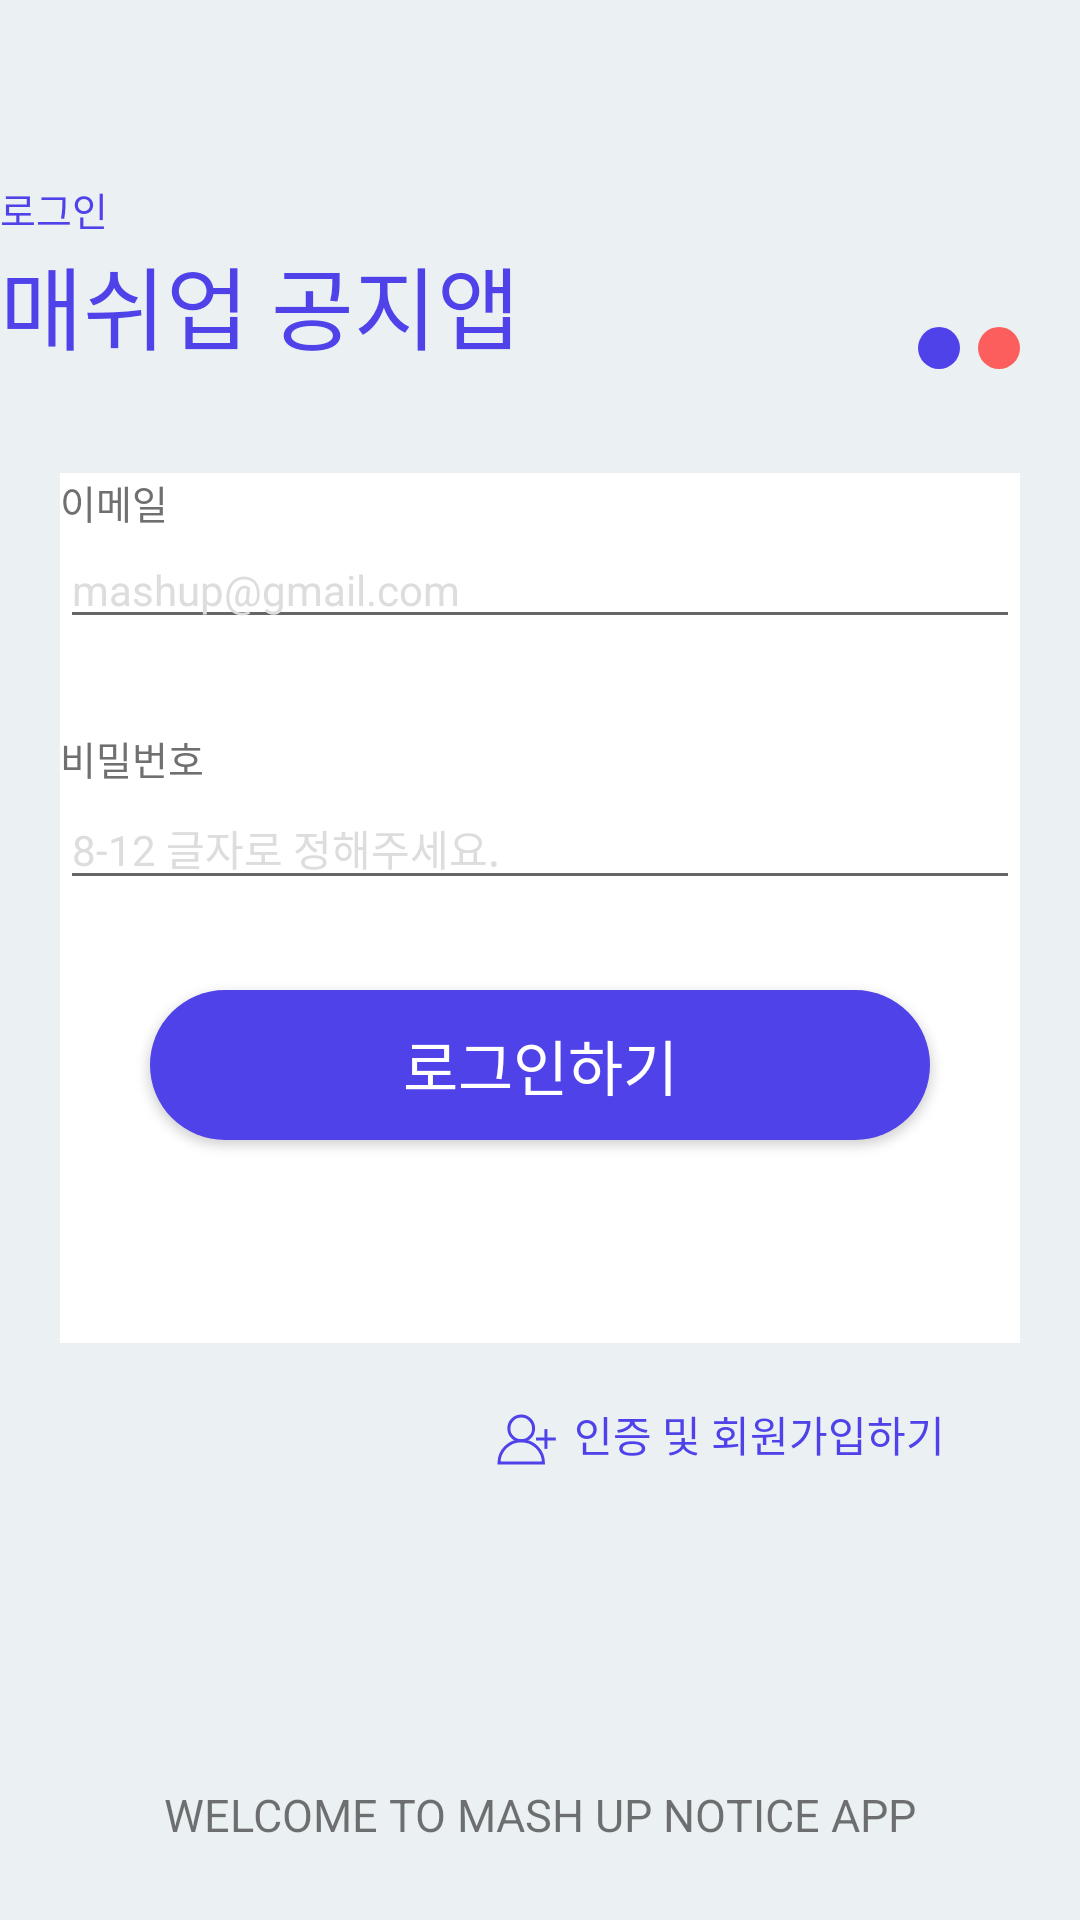

Produce the Android XML layout that renders to this screen, including the resource entries it uses.
<!-- AndroidManifest.xml: application theme AppTheme -->
<!-- res/layout/activity_login.xml -->
<?xml version="1.0" encoding="utf-8"?>
<androidx.constraintlayout.widget.ConstraintLayout xmlns:android="http://schemas.android.com/apk/res/android"
    xmlns:app="http://schemas.android.com/apk/res-auto"
    xmlns:tools="http://schemas.android.com/tools"
    android:layout_width="match_parent"
    android:layout_height="match_parent"
    android:background="@color/colorBaseBg"
    android:orientation="vertical">

    <TextView
        android:id="@+id/tvLoginScreenTitle"
        android:layout_width="wrap_content"
        android:layout_height="wrap_content"
        android:layout_marginStart="@dimen/login_margin_start_tv_layout"
        android:layout_marginTop="60dp"
        android:text="@string/login_tv_screen_title"
        android:textColor="@color/colorPrimary"
        android:textSize="13sp"
        app:layout_constraintStart_toStartOf="parent"
        app:layout_constraintTop_toTopOf="parent" />

    <TextView
        android:id="@+id/tvLoginMainTitle"
        android:layout_width="wrap_content"
        android:layout_height="wrap_content"
        android:layout_marginStart="@dimen/login_margin_start_tv_layout"
        android:text="@string/login_tv_main_title"
        android:textColor="@color/colorPrimary"
        android:textSize="30sp"
        app:layout_constraintStart_toStartOf="parent"
        app:layout_constraintTop_toBottomOf="@id/tvLoginScreenTitle" />

    <LinearLayout
        android:id="@+id/layoutOval"
        android:layout_marginEnd="20dp"
        app:layout_constraintEnd_toEndOf="parent"
        app:layout_constraintBottom_toBottomOf="@+id/tvLoginMainTitle"
        android:layout_width="wrap_content"
        android:layout_height="wrap_content"
        android:orientation="horizontal">
        <ImageView
            android:background="@drawable/circle_shape_color_primary"
            android:layout_width="wrap_content"
            android:layout_height="wrap_content" />
        <ImageView
            android:layout_marginStart="6dp"
            android:background="@drawable/circle_shape_color_accent"
            android:layout_width="wrap_content"
            android:layout_height="wrap_content" />
    </LinearLayout>

    <androidx.constraintlayout.widget.ConstraintLayout
        android:id="@+id/layoutForm"
        android:layout_width="match_parent"
        android:layout_height="290dp"
        android:layout_marginStart="20dp"
        android:layout_marginEnd="20dp"
        android:background="@color/colorWhite"
        app:layout_constraintBottom_toBottomOf="parent"
        app:layout_constraintTop_toTopOf="parent"
        app:layout_constraintVertical_bias="0.45">

        <TextView
            android:id="@+id/tvEmail"
            android:layout_width="wrap_content"
            android:layout_height="wrap_content"
            android:layout_marginStart="@dimen/login_margin_start_tv_layout"
            android:layout_marginTop="@dimen/login_margin_top_tv_layout"
            android:text="@string/login_tv_email"
            android:textColor="@color/textGrayNormal"
            android:textSize="13sp"
            app:layout_constraintStart_toStartOf="parent"
            app:layout_constraintTop_toTopOf="parent" />

        <EditText
            android:id="@+id/etEmail"
            android:layout_width="match_parent"
            android:layout_height="wrap_content"
            android:layout_marginStart="@dimen/login_margin_start_et_layout"
            android:layout_marginEnd="@dimen/login_margin_end_et_layout"
            android:hint="@string/login_et_email"
            android:textColorHint="@color/colorEtHint"
            android:textSize="14sp"
            app:layout_constraintStart_toStartOf="parent"
            app:layout_constraintTop_toBottomOf="@+id/tvEmail" />

        <TextView
            android:id="@+id/tvPassword"
            android:layout_width="wrap_content"
            android:layout_height="wrap_content"
            android:layout_marginStart="@dimen/login_margin_start_tv_layout"
            android:layout_marginTop="30dp"
            android:text="@string/login_tv_password"
            android:textColor="@color/textGrayNormal"
            android:textSize="13sp"
            app:layout_constraintStart_toStartOf="parent"
            app:layout_constraintTop_toBottomOf="@id/etEmail" />

        <EditText
            android:id="@+id/etPassword"
            android:layout_width="match_parent"
            android:layout_height="wrap_content"
            android:layout_marginStart="@dimen/login_margin_start_et_layout"
            android:layout_marginEnd="@dimen/login_margin_end_et_layout"
            android:hint="@string/login_et_password"
            android:textColorHint="@color/colorEtHint"
            android:textSize="14sp"
            app:layout_constraintStart_toStartOf="parent"
            app:layout_constraintTop_toBottomOf="@+id/tvPassword" />

        <Button
            android:id="@+id/btnLogin"
            android:layout_width="260dp"
            android:layout_height="50dp"
            android:layout_marginTop="30dp"
            android:background="@drawable/btn_radius_main"
            android:text="@string/login_btn"
            android:textColor="@color/colorWhite"
            android:textSize="20sp"
            app:layout_constraintEnd_toEndOf="parent"
            app:layout_constraintStart_toStartOf="parent"
            app:layout_constraintTop_toBottomOf="@id/etPassword" />
    </androidx.constraintlayout.widget.ConstraintLayout>
    <LinearLayout
        android:id="@+id/layoutSignIn"
        android:orientation="horizontal"
        app:layout_constraintTop_toBottomOf="@id/layoutForm"
        app:layout_constraintEnd_toEndOf="parent"
        android:layout_marginTop="20dp"
        android:layout_marginEnd="45dp"
        android:layout_width="wrap_content"
        android:layout_height="wrap_content">
        <ImageView
            android:id="@+id/ivJoin"
            android:src="@drawable/icon_join"
            android:layout_width="24dp"
            android:layout_height="24dp" />
        <TextView
            android:text="@string/tv_sign_in"
            android:textColor="@color/colorPrimary"
            android:textSize="14sp"
            android:layout_marginStart="4dp"
            android:layout_width="wrap_content"
            android:layout_height="wrap_content" />
    </LinearLayout>
    <TextView
        android:id="@+id/tvWelcomeMsg"
        android:text="@string/login_tv_welcome_msg"
        android:textSize="15sp"
        android:layout_marginBottom="25dp"
        app:layout_constraintStart_toStartOf="parent"
        app:layout_constraintEnd_toEndOf="parent"
        app:layout_constraintBottom_toBottomOf="parent"
        android:layout_width="wrap_content"
        android:layout_height="wrap_content" />


</androidx.constraintlayout.widget.ConstraintLayout>
<!-- resources referenced by this layout -->
<resources>
  <color name="colorBaseBg">#EBF0F3</color>
  <color name="colorEtHint">#DDDDDD</color>
  <color name="colorPrimary">#4F42E9</color>
  <color name="colorWhite">#FFFFFF</color>
  <color name="textGrayNormal">#707070</color>
  <!-- drawable btn_radius_main (drawable) -->
  <?xml version="1.0" encoding="utf-8"?>
  <shape xmlns:android="http://schemas.android.com/apk/res/android">
      <corners android:radius="@dimen/auth_radius_btn" />
  
      <solid android:color="@color/colorPrimary" />
  </shape>
  <!-- drawable circle_shape_color_accent (drawable) -->
  <?xml version="1.0" encoding="utf-8"?>
  <shape xmlns:android="http://schemas.android.com/apk/res/android" android:shape="oval">
      <solid android:color="@color/colorAccent" />
      
      <size
          android:width="14dp" android:height="14dp" />
  </shape>
  <!-- drawable circle_shape_color_primary (drawable) -->
  <?xml version="1.0" encoding="utf-8"?>
  <shape xmlns:android="http://schemas.android.com/apk/res/android" android:shape="oval">
      <solid android:color="@color/colorPrimary" />
      
      <size
          android:width="14dp" android:height="14dp" />
  </shape>
  <!-- drawable icon_join: png bitmap (drawable-hdpi, 1139 bytes) -->
  <string name="login_btn">로그인하기</string>
  <string name="login_et_email">mashup@gmail.com</string>
  <string name="login_et_password">8-12 글자로 정해주세요.</string>
  <string name="login_tv_email">이메일</string>
  <string name="login_tv_main_title">매쉬업 공지앱</string>
  <string name="login_tv_password">비밀번호</string>
  <string name="login_tv_screen_title">로그인</string>
  <string name="login_tv_welcome_msg">WELCOME TO MASH UP NOTICE APP</string>
  <string name="tv_sign_in">인증 및 회원가입하기</string>
  <style name="AppTheme" parent="Theme.AppCompat.Light.DarkActionBar">
          
          <item name="colorPrimary">@color/colorPrimary</item>
          <item name="colorPrimaryDark">@color/colorPrimaryDark</item>
          <item name="colorAccent">@color/colorAccent</item>
  
          <item name="windowActionBar">false</item>
          <item name="windowNoTitle">true</item>
      </style>
  <dimen name="auth_radius_btn">30dp</dimen>
  <color name="colorAccent">#FC5E5D</color>
  <color name="colorPrimaryDark">#00574B</color>
</resources>
